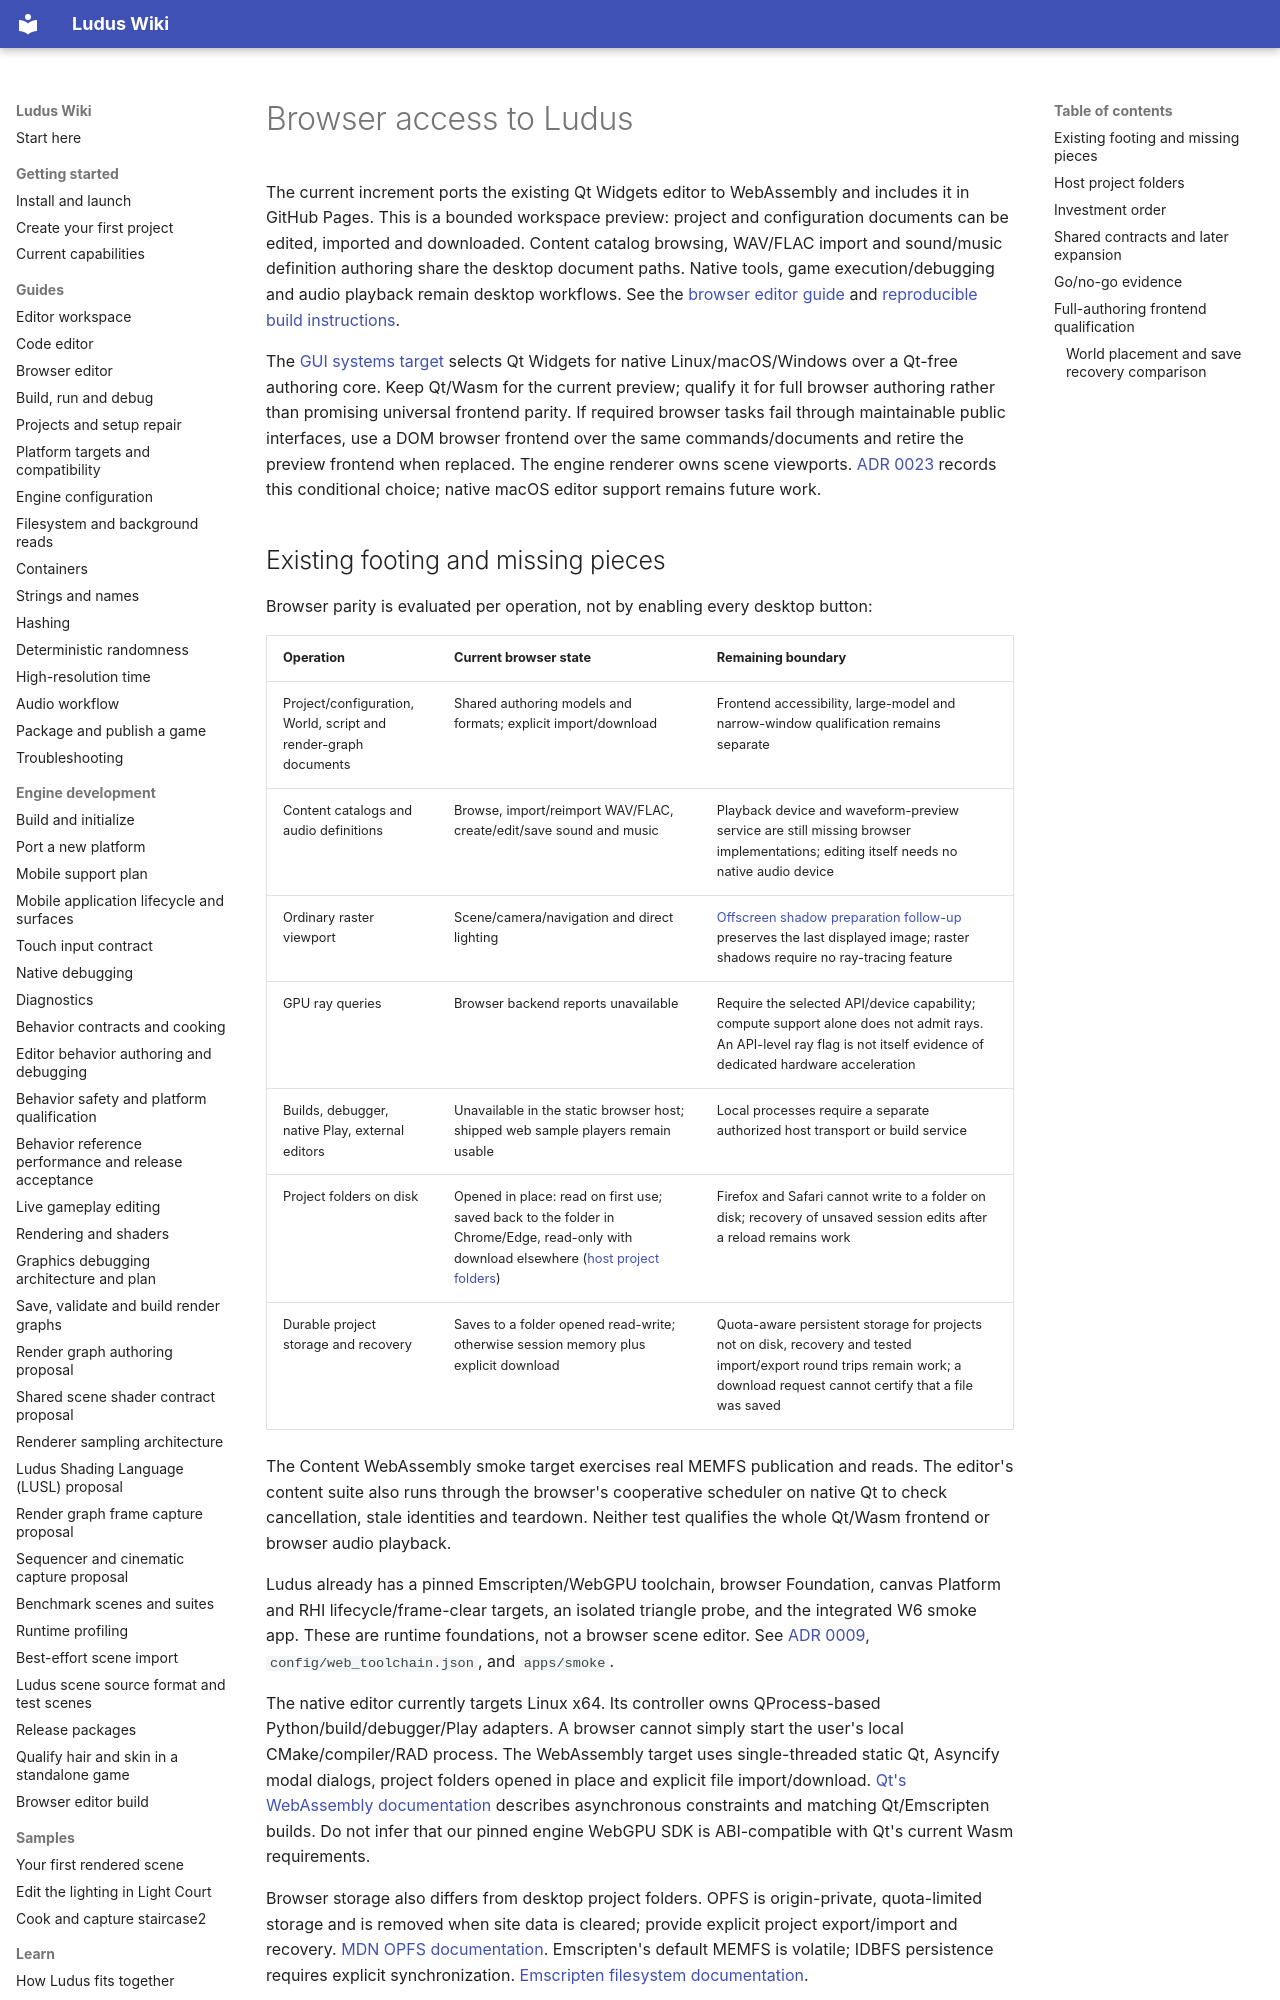

repository: The-Ludus-Project/Ludus · page: architecture/editor-browser-strategy/index.html · generator: mkdocs

# Browser access to Ludus

The current increment ports the existing Qt Widgets editor to WebAssembly and
includes it in GitHub Pages. This is a bounded workspace preview: project and
configuration documents can be edited, imported and downloaded. Content catalog
browsing, WAV/FLAC import and sound/music definition authoring share the desktop
document paths. Native tools, game execution/debugging and audio playback remain
desktop workflows. See the
[browser editor guide](../wiki/guides/browser-editor.md) and
[reproducible build instructions](../development/browser-editor.md).

The [GUI systems target](editor-gui-systems.md) selects Qt Widgets for native
Linux/macOS/Windows over a Qt-free authoring core. Keep Qt/Wasm for the current
preview; qualify it for full browser authoring rather than promising universal
frontend parity. If required browser tasks fail through maintainable public
interfaces, use a DOM browser frontend over the same commands/documents and
retire the preview frontend when replaced. The engine renderer owns scene
viewports. [ADR 0023](../decisions/0023-editor-presentation-and-document-core.md)
records this conditional choice; native macOS editor support remains future work.

## Existing footing and missing pieces

Browser parity is evaluated per operation, not by enabling every desktop button:

| Operation | Current browser state | Remaining boundary |
| --- | --- | --- |
| Project/configuration, World, script and render-graph documents | Shared authoring models and formats; explicit import/download | Frontend accessibility, large-model and narrow-window qualification remains separate |
| Content catalogs and audio definitions | Browse, import/reimport WAV/FLAC, create/edit/save sound and music | Playback device and waveform-preview service are still missing browser implementations; editing itself needs no native audio device |
| Ordinary raster viewport | Scene/camera/navigation and direct lighting | [Offscreen shadow preparation follow-up](https://github.com/The-Ludus-Project/Ludus/pull/462) preserves the last displayed image; raster shadows require no ray-tracing feature |
| GPU ray queries | Browser backend reports unavailable | Require the selected API/device capability; compute support alone does not admit rays. An API-level ray flag is not itself evidence of dedicated hardware acceleration |
| Builds, debugger, native Play, external editors | Unavailable in the static browser host; shipped web sample players remain usable | Local processes require a separate authorized host transport or build service |
| Project folders on disk | Opened in place: read on first use; saved back to the folder in Chrome/Edge, read-only with download elsewhere ([host project folders](#host-project-folders)) | Firefox and Safari cannot write to a folder on disk; recovery of unsaved session edits after a reload remains work |
| Durable project storage and recovery | Saves to a folder opened read-write; otherwise session memory plus explicit download | Quota-aware persistent storage for projects not on disk, recovery and tested import/export round trips remain work; a download request cannot certify that a file was saved |

The Content WebAssembly smoke target exercises real MEMFS publication and reads.
The editor's content suite also runs through the browser's cooperative scheduler
on native Qt to check cancellation, stale identities and teardown. Neither test
qualifies the whole Qt/Wasm frontend or browser audio playback.

Ludus already has a pinned Emscripten/WebGPU toolchain, browser Foundation,
canvas Platform and RHI lifecycle/frame-clear targets, an isolated triangle probe,
and the integrated W6 smoke app. These are runtime foundations, not a browser
scene editor. See [ADR 0009](../decisions/0009-browser-webgpu-toolchain.md),
`config/web_toolchain.json`, and `apps/smoke`.

The native editor currently targets Linux x64. Its controller owns
QProcess-based Python/build/debugger/Play adapters. A browser cannot simply start
the user's local CMake/compiler/RAD process. The WebAssembly target uses single-threaded static Qt, Asyncify modal dialogs,
project folders opened in place and explicit file import/download.
[Qt's WebAssembly documentation](https://doc.qt.io/qt-6/wasm.html) describes
asynchronous constraints and matching Qt/Emscripten builds. Do not infer that our
pinned engine WebGPU SDK is ABI-compatible with Qt's current Wasm requirements.

Browser storage also differs from desktop project folders. OPFS is origin-private,
quota-limited storage and is removed when site data is cleared; provide explicit
project export/import and recovery. [MDN OPFS documentation](https://developer.mozilla.org/en-US/docs/Web/API/File_System_API/Origin_private_file_system).
Emscripten's default MEMFS is volatile; IDBFS persistence requires explicit
synchronization. [Emscripten filesystem documentation](https://emscripten.org/docs/api_reference/Filesystem-API.html).
